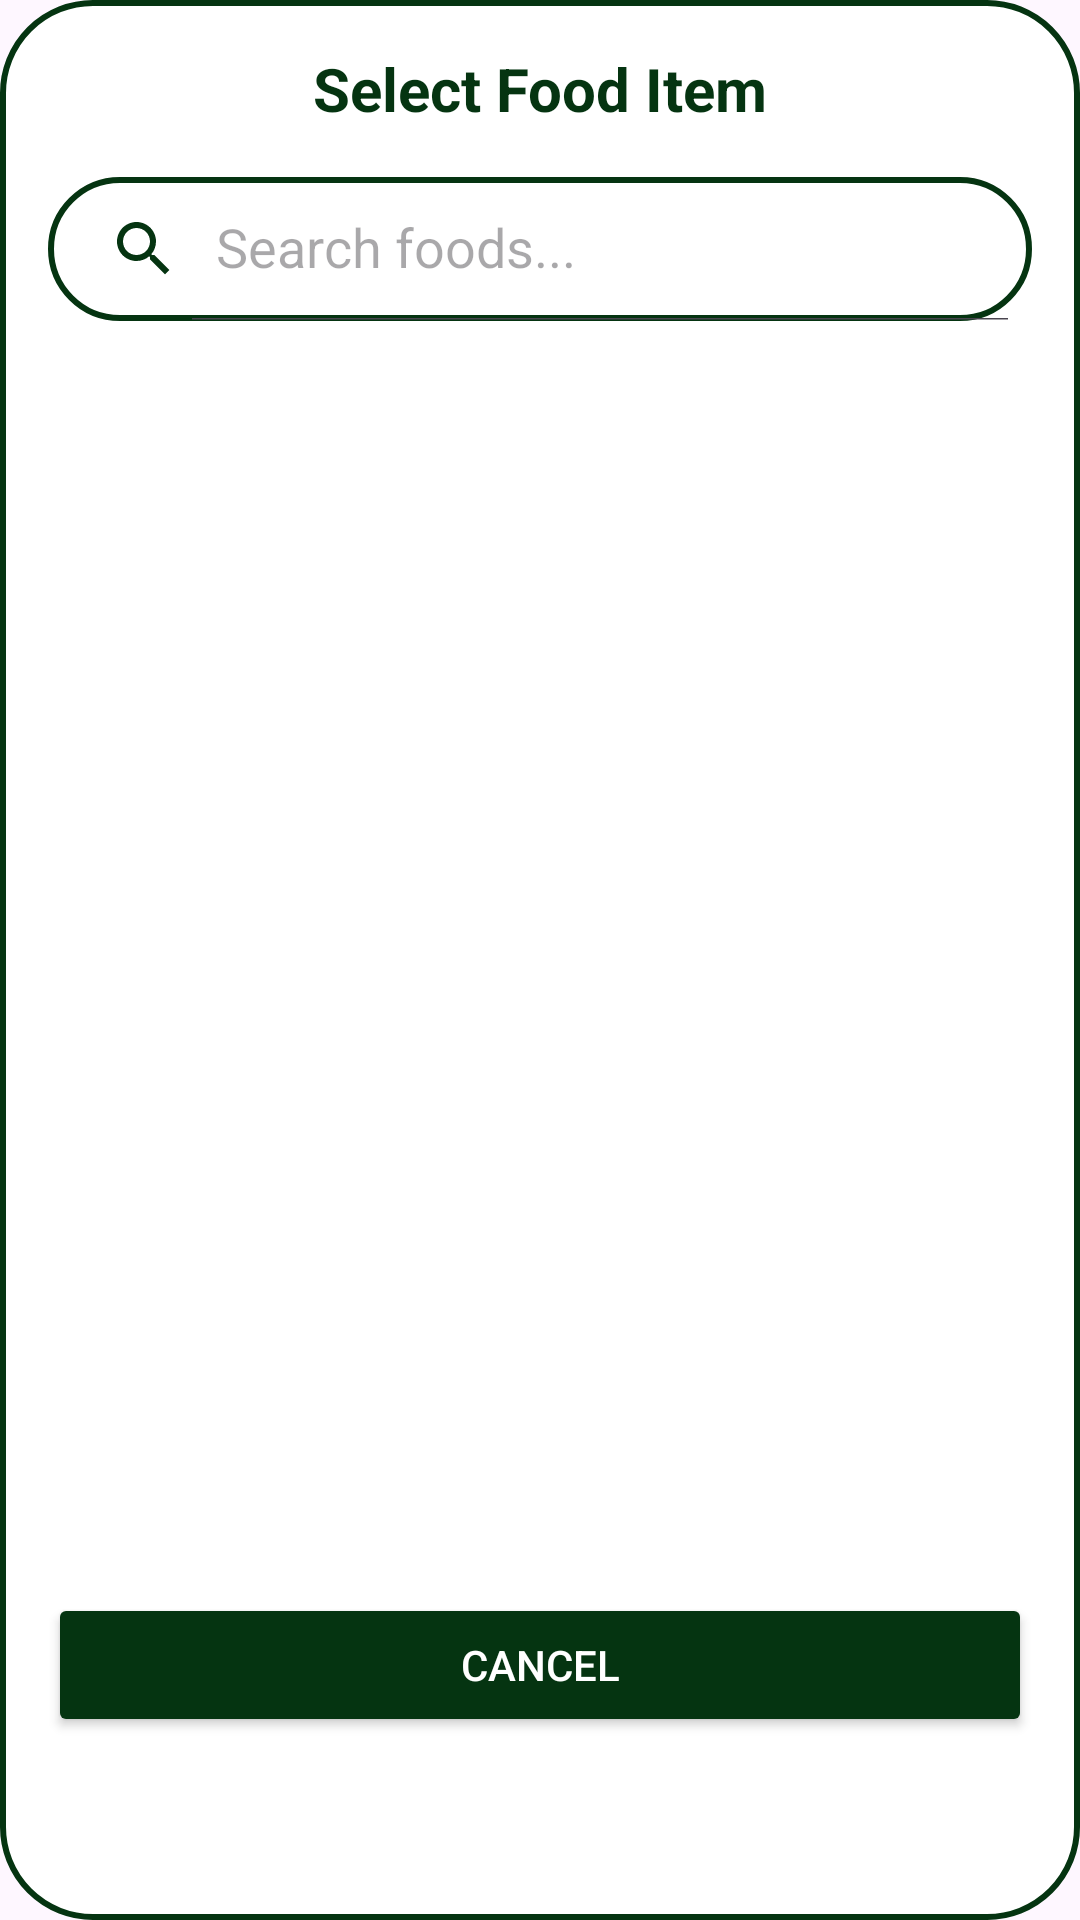

Android layout source for this screen:
<!-- AndroidManifest.xml: application theme Theme.ReviveApp -->
<!-- res/layout/dialog_food_selection.xml -->
<LinearLayout xmlns:android="http://schemas.android.com/apk/res/android"
    xmlns:app="http://schemas.android.com/apk/res-auto"
    android:layout_width="match_parent"
    android:layout_height="wrap_content"
    android:orientation="vertical"
    android:background="@drawable/green_border"
    android:padding="16dp">

    <TextView
        android:id="@+id/dialogTitle"
        android:layout_width="match_parent"
        android:layout_height="wrap_content"
        android:text="Select Food Item"
        android:textSize="20sp"
        android:textColor="@color/darkGreen"
        android:textStyle="bold"
        android:gravity="center"
        android:layout_marginBottom="16dp"/>

    <androidx.appcompat.widget.SearchView
        android:id="@+id/foodSearchView"
        android:layout_width="match_parent"
        android:layout_height="wrap_content"
        android:layout_marginBottom="8dp"
        app:iconifiedByDefault="false"
        app:queryHint="Search foods..."
        android:background="@drawable/green_border"
        app:closeIcon="@drawable/baseline_clear_green"
        app:searchIcon="@drawable/baseline_search_24"/>

    <TextView
        android:id="@+id/apiStatusText"
        android:layout_width="match_parent"
        android:layout_height="wrap_content"
        android:layout_marginBottom="8dp"
        android:gravity="center"
        android:textColor="@color/darkGreen"
        android:textSize="13sp"
        android:visibility="gone"/>

    <ListView
        android:id="@+id/foodListView"
        android:layout_width="match_parent"
        android:layout_height="400dp"
        android:layout_marginBottom="16dp"
        android:scrollbars="vertical"
        android:overScrollMode="never"
        android:fadeScrollbars="true"
        android:clipToPadding="false"
        android:divider="@color/white"
        android:dividerHeight="10dp"
        android:paddingTop="20dp"
        android:paddingBottom="12dp"/>

    <Button
        android:id="@+id/cancelButton"
        android:layout_width="match_parent"
        android:layout_height="wrap_content"
        android:text="Cancel"
        android:backgroundTint="@color/darkGreen"
        android:textColor="@color/white"/>

</LinearLayout>
<!-- resources referenced by this layout -->
<resources>
  <color name="darkGreen">#053411</color>
  <color name="white">#FFFFFFFF</color>
  <!-- drawable baseline_clear_green (drawable) -->
  <vector xmlns:android="http://schemas.android.com/apk/res/android" android:height="24dp" android:tint="#053411" android:viewportHeight="24" android:viewportWidth="24" android:width="24dp">
        
      <path android:fillColor="@android:color/white" android:pathData="M19,6.41L17.59,5 12,10.59 6.41,5 5,6.41 10.59,12 5,17.59 6.41,19 12,13.41 17.59,19 19,17.59 13.41,12z"/>
      
  </vector>
  <!-- drawable baseline_search_24 (drawable) -->
  <vector xmlns:android="http://schemas.android.com/apk/res/android" android:height="24dp" android:tint="#053411" android:viewportHeight="24" android:viewportWidth="24" android:width="24dp">
        
      <path android:fillColor="@android:color/white" android:pathData="M15.5,14h-0.79l-0.28,-0.27C15.41,12.59 16,11.11 16,9.5 16,5.91 13.09,3 9.5,3S3,5.91 3,9.5 5.91,16 9.5,16c1.61,0 3.09,-0.59 4.23,-1.57l0.27,0.28v0.79l5,4.99L20.49,19l-4.99,-5zM9.5,14C7.01,14 5,11.99 5,9.5S7.01,5 9.5,5 14,7.01 14,9.5 11.99,14 9.5,14z"/>
      
  </vector>
  <!-- drawable green_border (drawable) -->
  <?xml version="1.0" encoding="utf-8"?>
  <shape
      xmlns:android="http://schemas.android.com/apk/res/android"
      android:shape="rectangle">
      <corners
          android:radius="30dp"/>
      <stroke
          android:color="@color/darkGreen"
          android:width="2dp"/>
  
      <solid
          android:color="@color/white"/>
  
  
  </shape>
  <style name="Theme.ReviveApp" parent="Base.Theme.ReviveApp" />
  <style name="Base.Theme.ReviveApp" parent="Theme.Material3.DayNight.NoActionBar">
          
          
      </style>
</resources>
